Dataset: risk_dataset_aug (GitHub, YouYoungJeong/image_detecting). Classes: risk level 0 safe, risk level 1 low, risk level 2 high.

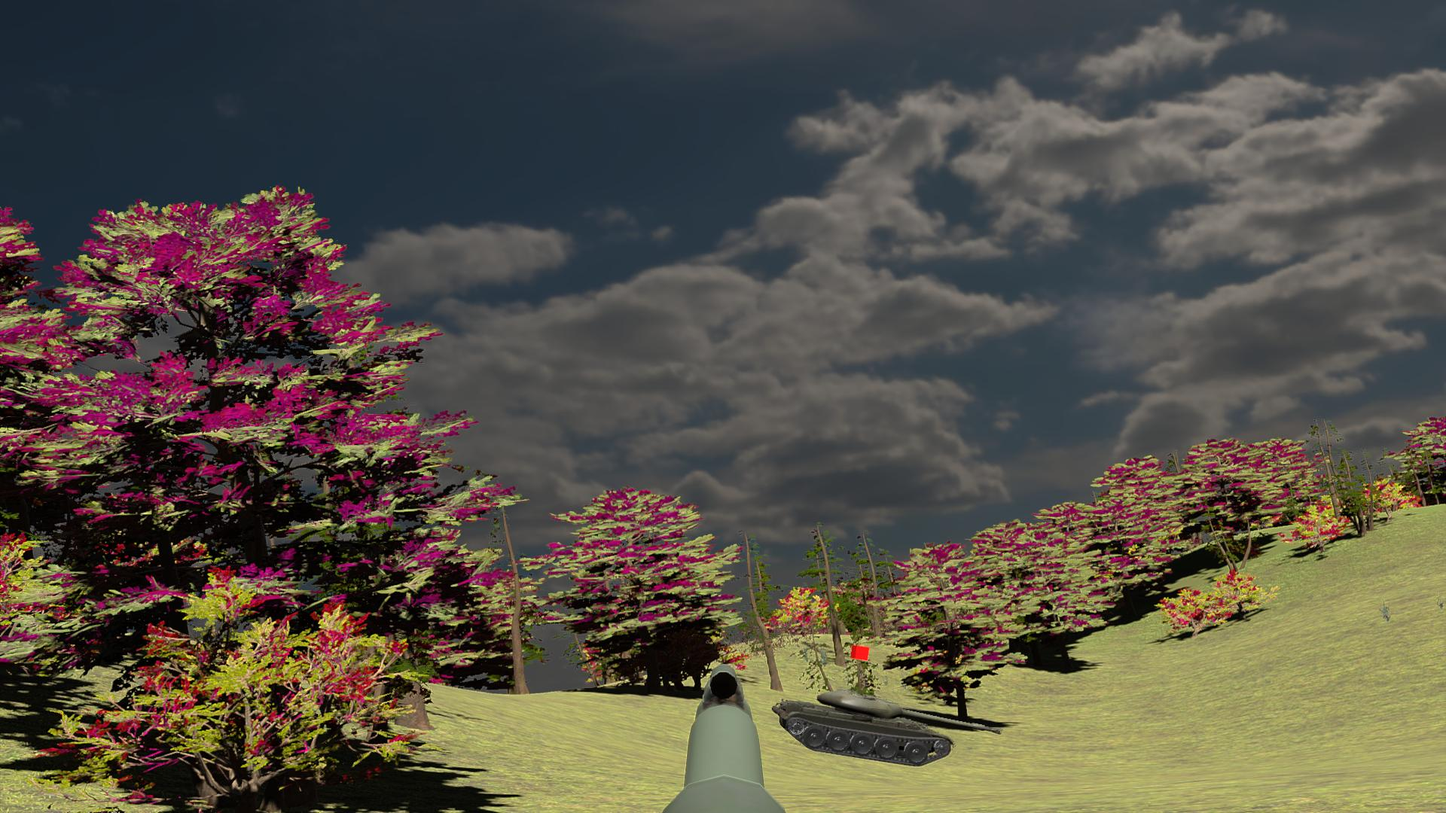
Label: risk level 0 safe

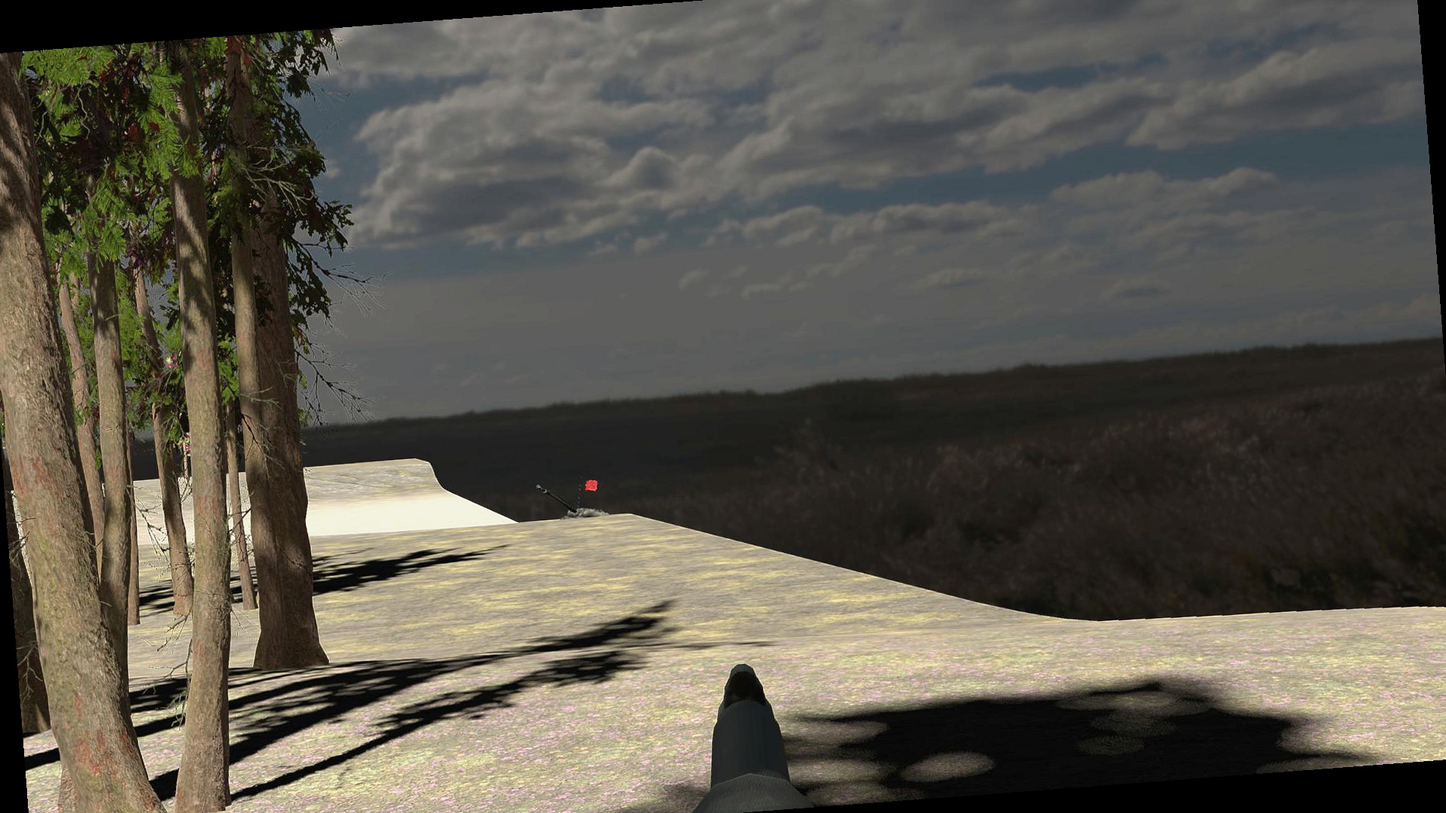
Label: risk level 2 high

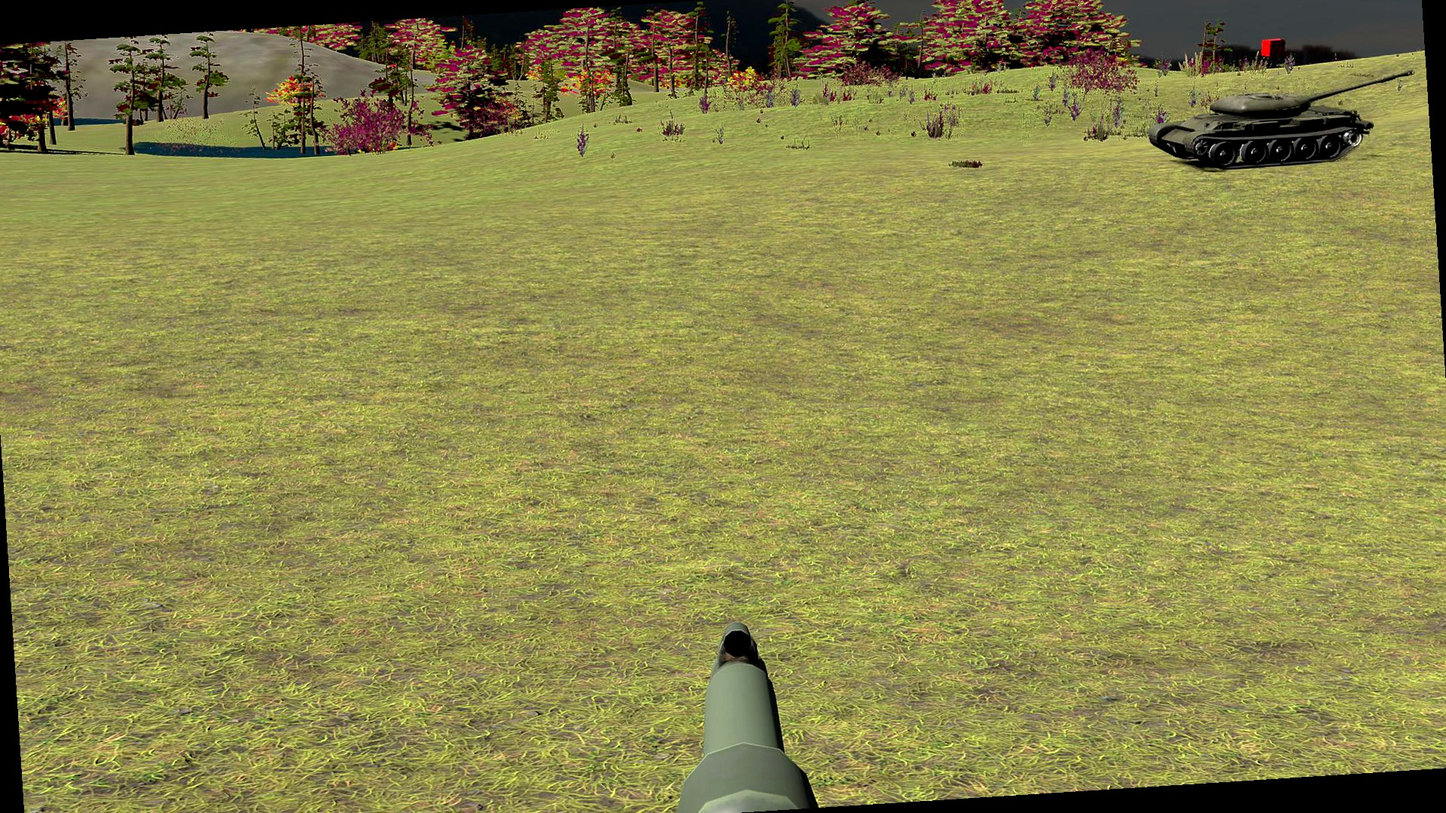
Label: risk level 0 safe

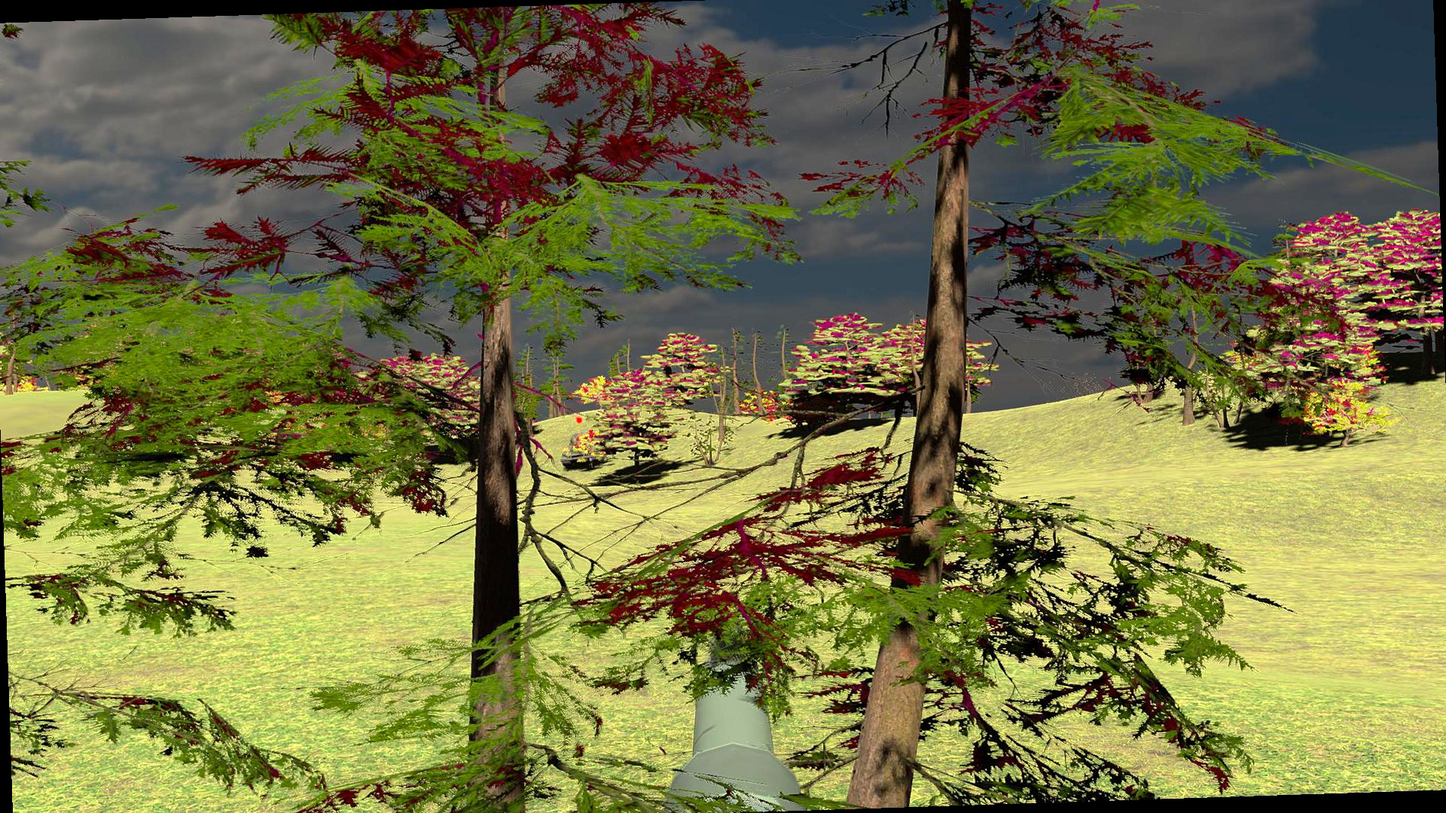
Label: risk level 2 high

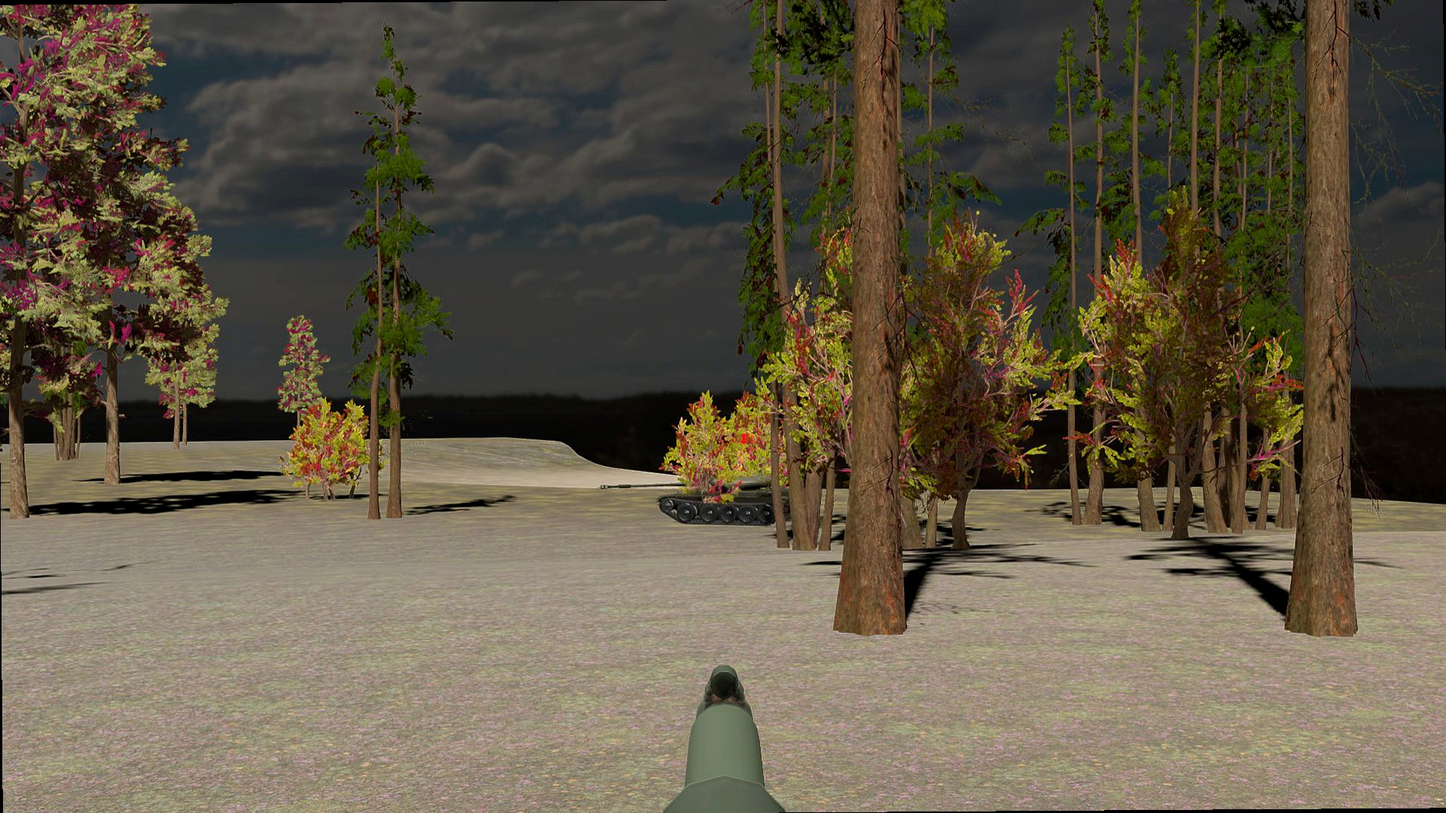
Label: risk level 1 low

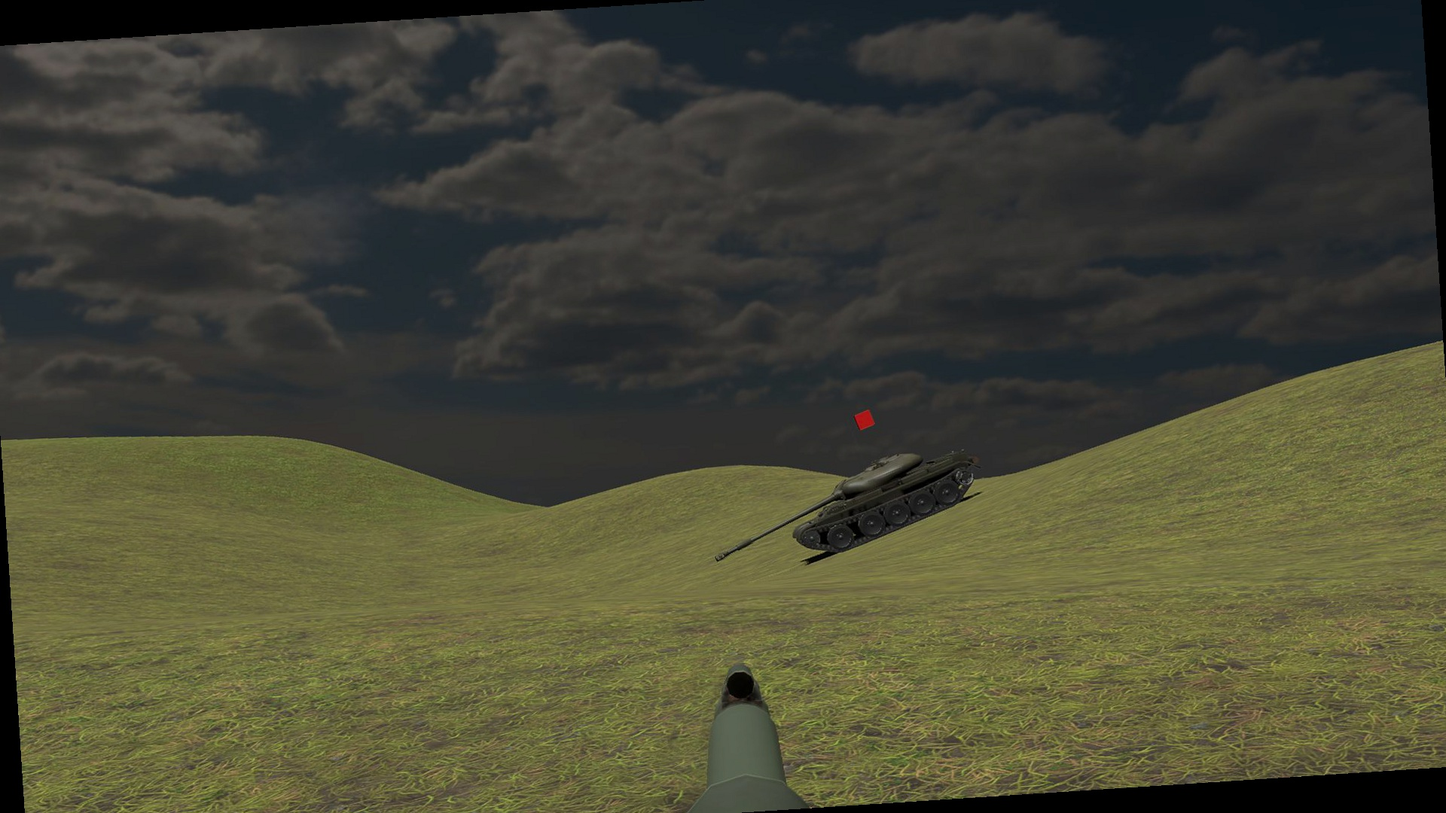
Label: risk level 1 low
